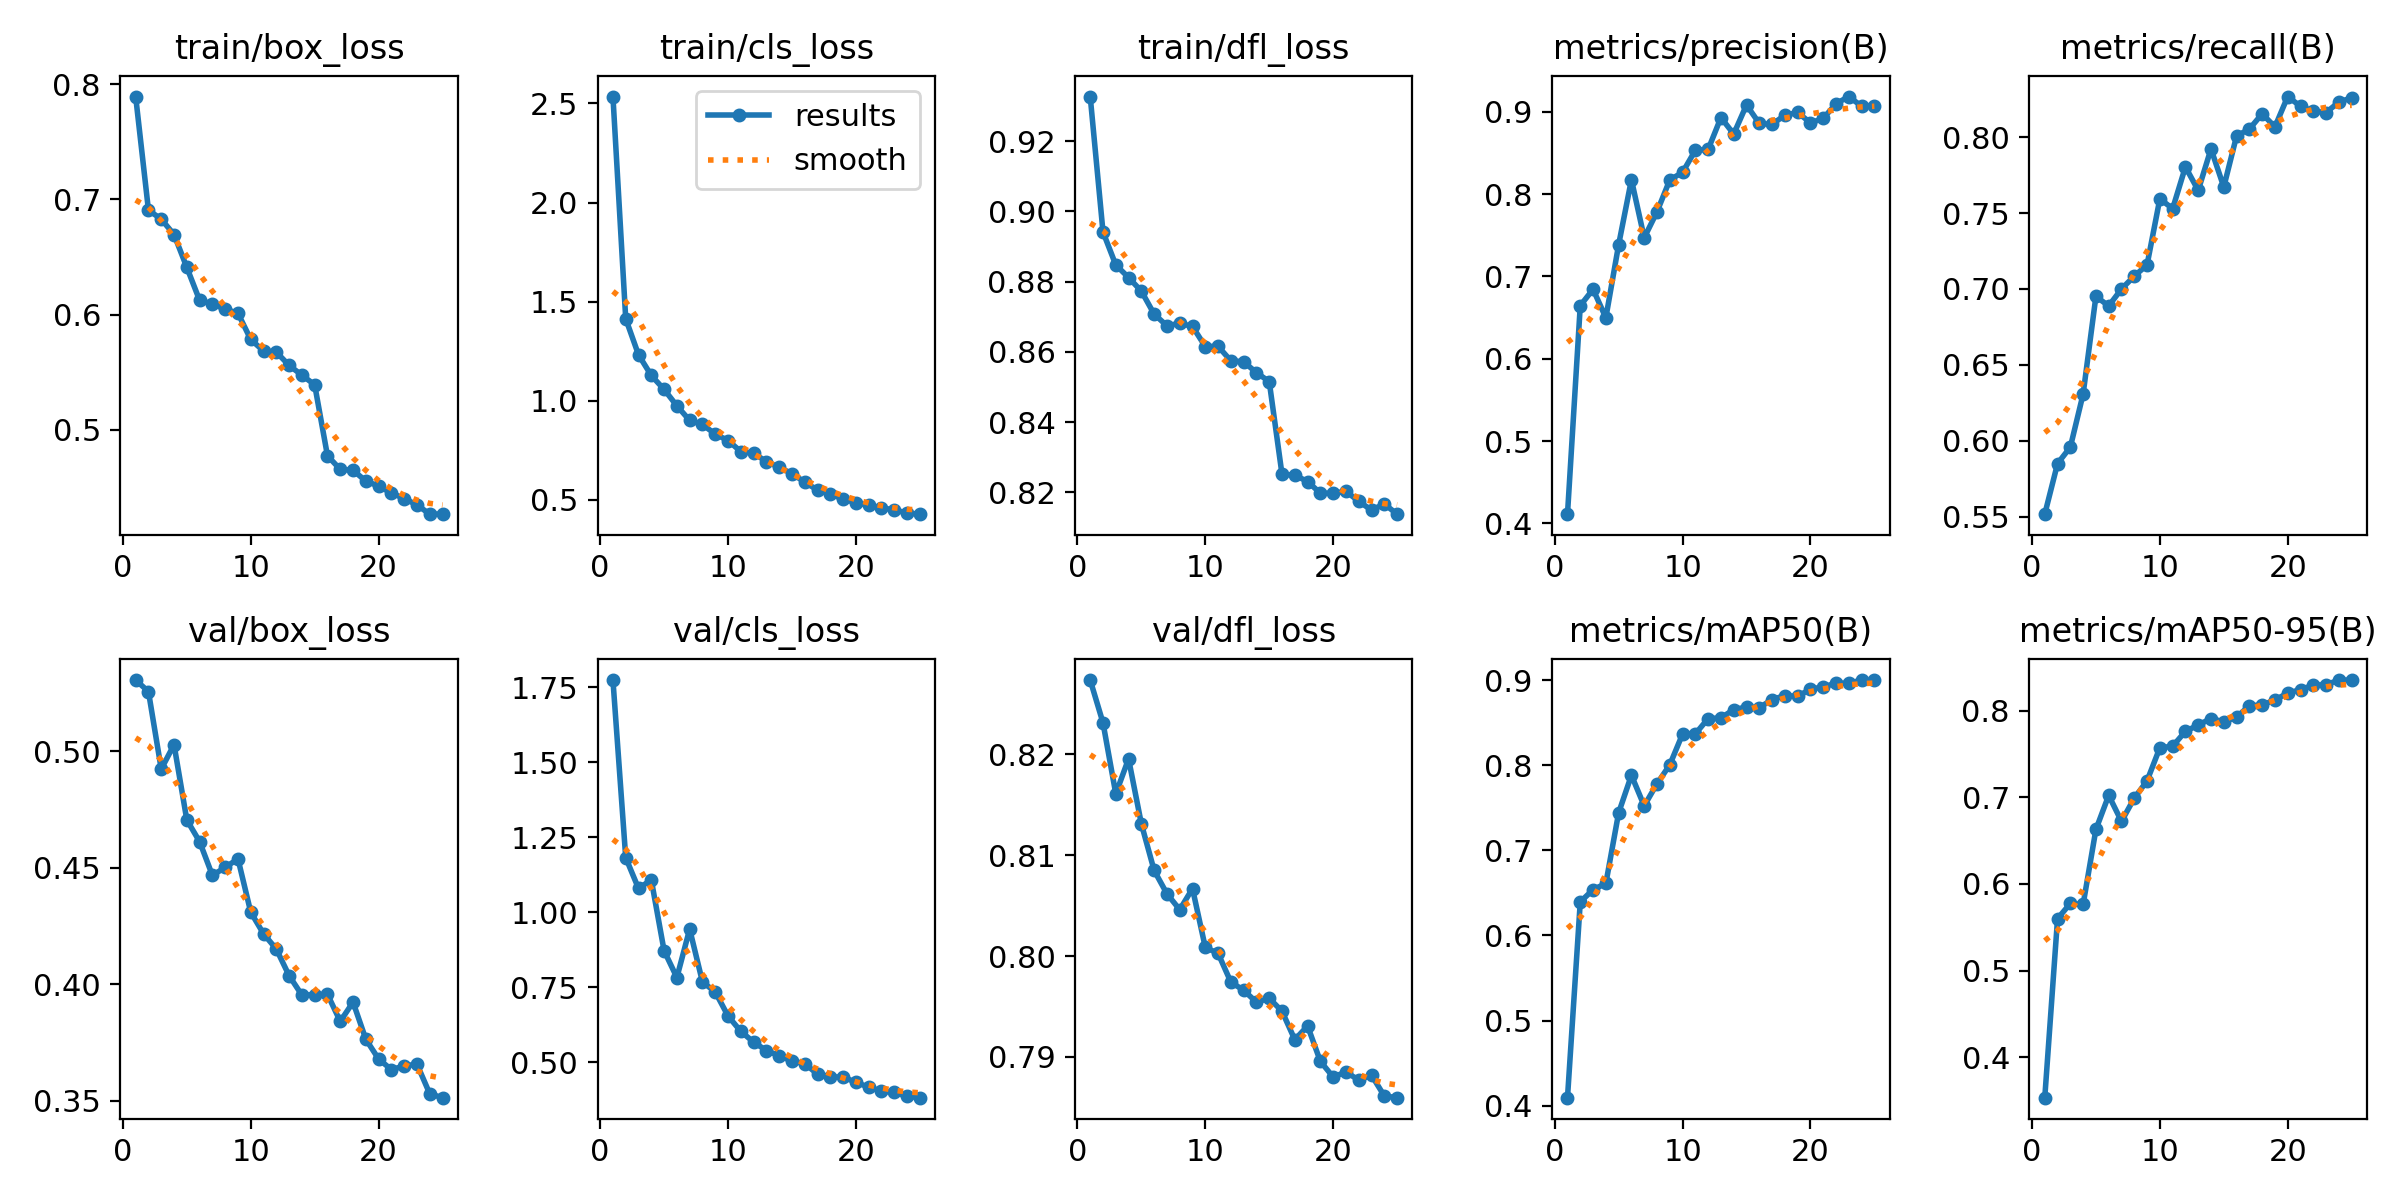

Values plotted in this chart, from the file beside it:
epoch, time, train/box_loss, train/cls_loss, train/dfl_loss, metrics/precision(B), metrics/recall(B), metrics/mAP50(B), metrics/mAP50-95(B), val/box_loss, val/cls_loss, val/dfl_loss, lr/pg0, lr/pg1, lr/pg2
1, 621.3, 0.7893, 2.535, 0.9327, 0.4111, 0.5516, 0.4093, 0.3533, 0.5307, 1.774, 0.8274, 0.0003302, 0.0003302, 0.0003302
2, 1225, 0.6907, 1.413, 0.8942, 0.6646, 0.5849, 0.6394, 0.5599, 0.5257, 1.182, 0.8231, 0.0006373, 0.0006373, 0.0006373
3, 1830, 0.6828, 1.232, 0.8848, 0.6844, 0.5957, 0.6539, 0.5774, 0.4924, 1.079, 0.8161, 0.000918, 0.000918, 0.000918
4, 2435, 0.6695, 1.127, 0.8812, 0.6498, 0.6307, 0.6611, 0.5763, 0.5029, 1.108, 0.8196, 0.0008812, 0.0008812, 0.0008812
5, 3037, 0.641, 1.057, 0.8773, 0.7386, 0.6951, 0.7442, 0.6629, 0.4706, 0.872, 0.8131, 0.0008416, 0.0008416, 0.0008416
6, 3645, 0.6124, 0.9742, 0.8708, 0.8176, 0.6887, 0.7883, 0.7022, 0.4613, 0.7825, 0.8085, 0.000802, 0.000802, 0.000802
7, 4245, 0.6091, 0.9004, 0.8675, 0.747, 0.6999, 0.7523, 0.6722, 0.4468, 0.9439, 0.8062, 0.0007624, 0.0007624, 0.0007624
8, 4844, 0.6046, 0.8801, 0.8682, 0.7785, 0.7084, 0.7784, 0.699, 0.4502, 0.7681, 0.8046, 0.0007228, 0.0007228, 0.0007228
9, 5450, 0.6011, 0.8313, 0.8673, 0.8173, 0.7158, 0.8006, 0.719, 0.4539, 0.7346, 0.8067, 0.0006832, 0.0006832, 0.0006832
10, 6050, 0.5783, 0.7989, 0.8615, 0.8265, 0.7594, 0.8368, 0.7571, 0.431, 0.6545, 0.8009, 0.0006436, 0.0006436, 0.0006436
11, 6650, 0.5684, 0.7434, 0.8616, 0.8534, 0.7528, 0.837, 0.7589, 0.4218, 0.6031, 0.8003, 0.000604, 0.000604, 0.000604
12, 7258, 0.5674, 0.736, 0.8575, 0.8544, 0.7804, 0.8549, 0.7761, 0.4152, 0.5674, 0.7974, 0.0005644, 0.0005644, 0.0005644
13, 7859, 0.5558, 0.692, 0.8572, 0.8931, 0.7649, 0.8557, 0.7834, 0.4038, 0.5394, 0.7966, 0.0005248, 0.0005248, 0.0005248
14, 8462, 0.5474, 0.6643, 0.8541, 0.8731, 0.7923, 0.8655, 0.7909, 0.3954, 0.5216, 0.7954, 0.0004852, 0.0004852, 0.0004852
15, 9067, 0.539, 0.6314, 0.8516, 0.9084, 0.7671, 0.8684, 0.787, 0.3956, 0.5041, 0.7958, 0.0004456, 0.0004456, 0.0004456
16, 9650, 0.4773, 0.5894, 0.8251, 0.886, 0.8008, 0.8677, 0.7925, 0.3958, 0.496, 0.7945, 0.000406, 0.000406, 0.000406
17, 10231, 0.4655, 0.5487, 0.8249, 0.8848, 0.8053, 0.8773, 0.8057, 0.3841, 0.4604, 0.7917, 0.0003664, 0.0003664, 0.0003664
18, 10807, 0.4648, 0.5292, 0.8231, 0.896, 0.8154, 0.8819, 0.8064, 0.3924, 0.4512, 0.7931, 0.0003268, 0.0003268, 0.0003268
19, 11381, 0.4553, 0.5029, 0.8198, 0.8993, 0.8068, 0.8812, 0.8123, 0.3765, 0.4511, 0.7896, 0.0002872, 0.0002872, 0.0002872
20, 11957, 0.451, 0.4852, 0.8198, 0.8867, 0.8267, 0.8895, 0.8203, 0.368, 0.4333, 0.788, 0.0002476, 0.0002476, 0.0002476
21, 12534, 0.4451, 0.4726, 0.8203, 0.892, 0.8203, 0.8922, 0.8242, 0.3634, 0.4172, 0.7885, 0.000208, 0.000208, 0.000208
22, 13105, 0.4402, 0.4589, 0.8175, 0.91, 0.8172, 0.8965, 0.8294, 0.365, 0.4039, 0.7877, 0.0001684, 0.0001684, 0.0001684
23, 13689, 0.4347, 0.4492, 0.815, 0.9186, 0.8162, 0.8964, 0.8299, 0.3658, 0.3996, 0.7882, 0.0001288, 0.0001288, 0.0001288
24, 14270, 0.4266, 0.433, 0.8167, 0.9069, 0.8231, 0.9002, 0.8353, 0.353, 0.3867, 0.7861, 8.92e-05, 8.92e-05, 8.92e-05
25, 14852, 0.4268, 0.4273, 0.8138, 0.9076, 0.8259, 0.8997, 0.8352, 0.3514, 0.3822, 0.786, 4.96e-05, 4.96e-05, 4.96e-05
